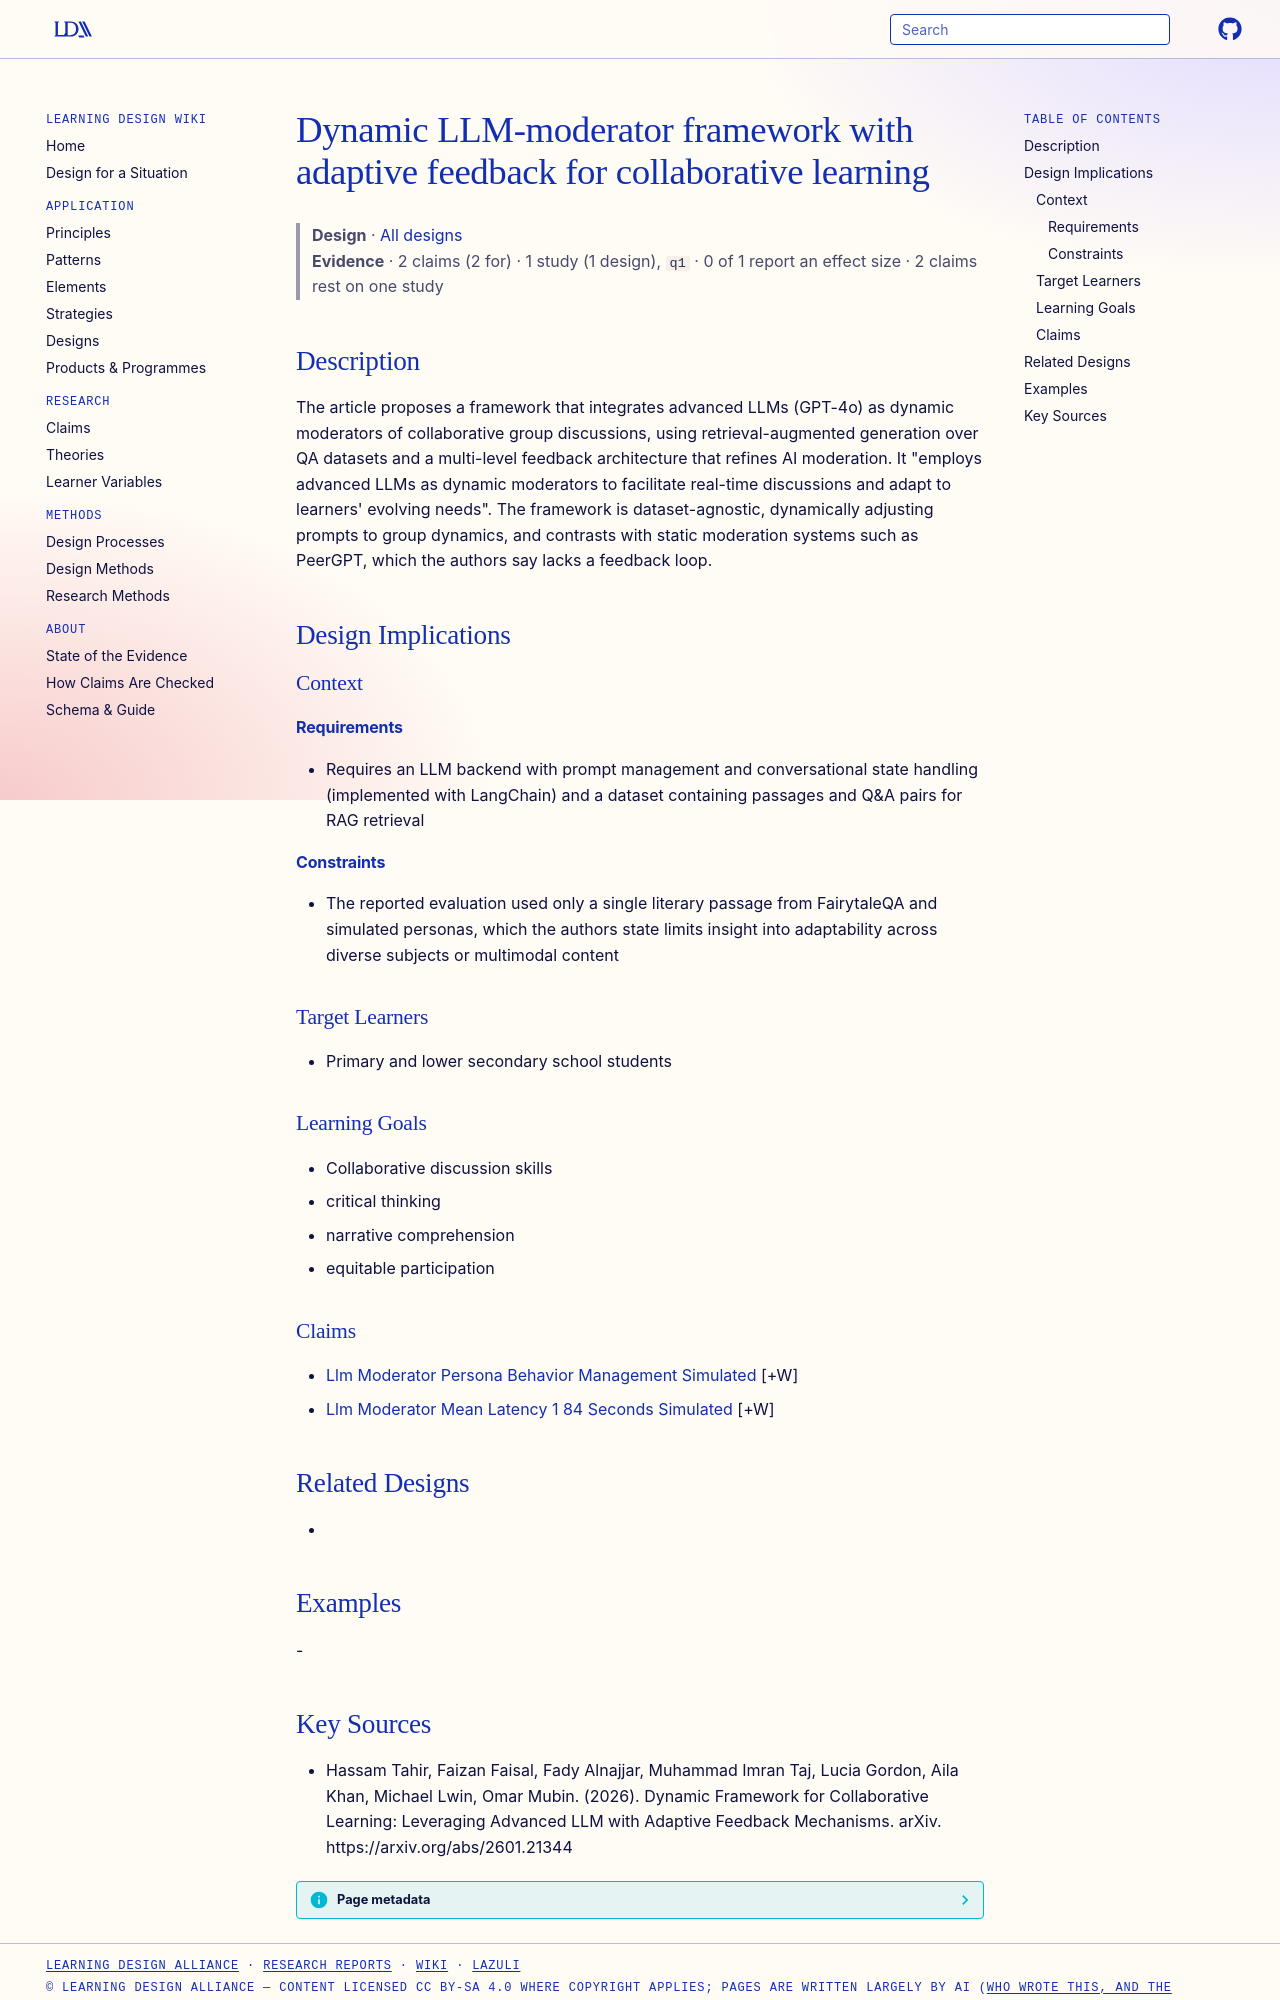

repository: Learning-Design-Alliance/learning-wiki · page: designs/llm-adaptive-moderation-collaborative-framework/index.html · generator: mkdocs

---
type: design
id: llm-adaptive-moderation-collaborative-framework
title: Dynamic LLM-moderator framework with adaptive feedback for collaborative learning
description: The article proposes a framework that integrates advanced LLMs (GPT-4o) as dynamic moderators of collaborative group discussions, using retrieval-augmented generation over QA datasets and a multi-level feedback archit...
status: review
generated:
  by: "process:settle-candidates"
  at: 2026-11-21
sources:
  - id: hassam-tahir-2026
    resource: "https://arxiv.org/abs/2601.21344"
    title: "Hassam Tahir, Faizan Faisal, Fady Alnajjar, Muhammad Imran Taj, Lucia Gordon, Aila Khan, Michael Lwin, Omar Mubin. (2026). Dynamic Framework for Collaborative Learning: Leveraging Advanced LLM with Adaptive Feedback Mechanisms. arXiv. https://arxiv.org/abs/2601.21344"
    author: Hassam Tahir, Faizan Faisal, Fady Alnajjar, Muhammad Imran Taj, Lucia Gordon, Aila Khan, Michael Lwin, Omar Mubin
---

# Dynamic LLM-moderator framework with adaptive feedback for collaborative learning

> **Design** · [All designs](index.md)
> **Evidence** · 2 claims (2 for) · 1 study (1 design), `q1` · 0 of 1 report an effect size · 2 claims rest on one study

## Description
The article proposes a framework that integrates advanced LLMs (GPT-4o) as dynamic moderators of collaborative group discussions, using retrieval-augmented generation over QA datasets and a multi-level feedback architecture that refines AI moderation. It "employs advanced LLMs as dynamic moderators to facilitate real-time discussions and adapt to learners' evolving needs". The framework is dataset-agnostic, dynamically adjusting prompts to group dynamics, and contrasts with static moderation systems such as PeerGPT, which the authors say lacks a feedback loop.

## Design Implications

### Context
#### Requirements
- Requires an LLM backend with prompt management and conversational state handling (implemented with LangChain) and a dataset containing passages and Q&A pairs for RAG retrieval
#### Constraints
- The reported evaluation used only a single literary passage from FairytaleQA and simulated personas, which the authors state limits insight into adaptability across diverse subjects or multimodal content

### Target Learners
- Primary and lower secondary school students

### Learning Goals
- Collaborative discussion skills
- critical thinking
- narrative comprehension
- equitable participation

### Claims
- [Llm Moderator Persona Behavior Management Simulated](../claims/llm-moderator-persona-behavior-management-simulated.md) [+W]
- [Llm Moderator Mean Latency 1 84 Seconds Simulated](../claims/llm-moderator-mean-latency-1-84-seconds-simulated.md) [+W]

## Related Designs
- 

## Examples
-
